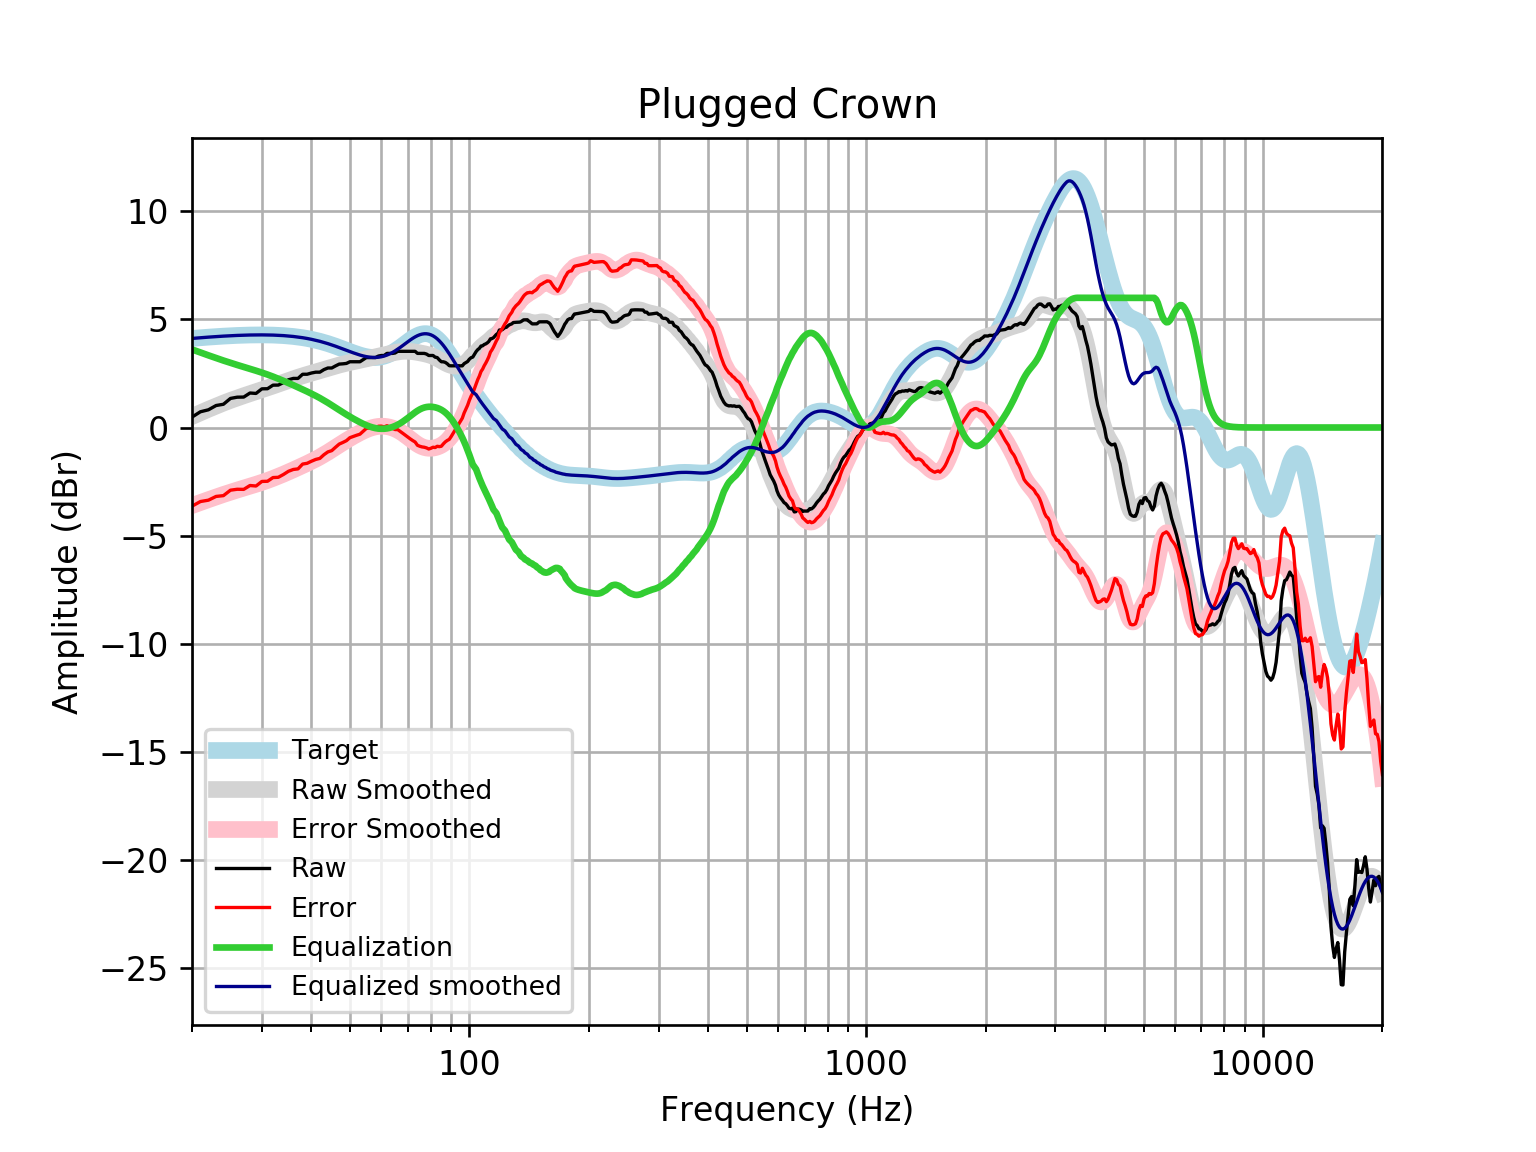

The table this chart was drawn from, first rows:
frequency, raw, error, smoothed, error_smoothed, equalization, equalized_raw, equalized_smoothed, target
20, 0.4816, -3.639, 0.5095, -3.611, 3.611, 4.093, 4.121, 4.121
21, 0.728, -3.424, 0.6818, -3.47, 3.47, 4.198, 4.152, 4.152
22, 0.8194, -3.361, 0.8425, -3.338, 3.338, 4.157, 4.18, 4.18
23, 1.017, -3.188, 0.9915, -3.214, 3.214, 4.231, 4.205, 4.205
24, 1.075, -3.152, 1.129, -3.098, 3.098, 4.173, 4.227, 4.227
25, 1.345, -2.9, 1.253, -2.992, 2.992, 4.337, 4.245, 4.245
26, 1.403, -2.856, 1.366, -2.893, 2.893, 4.296, 4.259, 4.259
27, 1.409, -2.862, 1.469, -2.802, 2.802, 4.21, 4.271, 4.271
28, 1.596, -2.683, 1.565, -2.714, 2.714, 4.309, 4.279, 4.278
29, 1.576, -2.706, 1.656, -2.627, 2.627, 4.203, 4.283, 4.283
30, 1.789, -2.495, 1.745, -2.539, 2.539, 4.328, 4.284, 4.284
31, 1.795, -2.486, 1.833, -2.449, 2.449, 4.243, 4.281, 4.281
32, 1.959, -2.316, 1.92, -2.355, 2.355, 4.314, 4.275, 4.275
33, 1.962, -2.303, 2.007, -2.258, 2.258, 4.22, 4.265, 4.265
34, 2.078, -2.173, 2.092, -2.159, 2.159, 4.237, 4.251, 4.251
35, 2.208, -2.025, 2.175, -2.059, 2.059, 4.267, 4.233, 4.233
36, 2.271, -1.941, 2.252, -1.959, 1.959, 4.229, 4.211, 4.211
37, 2.271, -1.914, 2.325, -1.86, 1.86, 4.13, 4.185, 4.185
38, 2.464, -1.691, 2.392, -1.762, 1.762, 4.225, 4.154, 4.155
39, 2.464, -1.656, 2.454, -1.665, 1.665, 4.128, 4.119, 4.12
40, 2.521, -1.56, 2.512, -1.567, 1.567, 4.087, 4.079, 4.08
41, 2.56, -1.477, 2.569, -1.467, 1.467, 4.027, 4.035, 4.037
42, 2.56, -1.429, 2.624, -1.363, 1.363, 3.923, 3.987, 3.989
43, 2.678, -1.259, 2.679, -1.256, 1.256, 3.934, 3.935, 3.937
44, 2.753, -1.129, 2.734, -1.146, 1.146, 3.898, 3.88, 3.881
45, 2.753, -1.07, 2.788, -1.033, 1.033, 3.786, 3.821, 3.823
46, 2.849, -0.9128, 2.84, -0.9202, 0.9202, 3.769, 3.76, 3.762
47, 2.934, -0.7658, 2.889, -0.8092, 0.8092, 3.743, 3.698, 3.7
48, 2.946, -0.6907, 2.933, -0.7018, 0.7018, 3.647, 3.635, 3.636
49, 2.965, -0.6089, 2.973, -0.5992, 0.5992, 3.564, 3.572, 3.574
50, 3.042, -0.4702, 3.01, -0.502, 0.502, 3.544, 3.512, 3.512
51, 3.042, -0.4119, 3.043, -0.4103, 0.4103, 3.452, 3.454, 3.454
52, 3.042, -0.3578, 3.076, -0.3241, 0.3241, 3.366, 3.4, 3.4
53, 3.042, -0.3093, 3.108, -0.244, 0.244, 3.286, 3.352, 3.351
54, 3.138, -0.1713, 3.141, -0.1706, 0.1706, 3.309, 3.311, 3.31
55, 3.235, -0.04156, 3.173, -0.1052, 0.1052, 3.34, 3.279, 3.276
56, 3.235, -0.01765, 3.206, -0.04918, 0.04918, 3.284, 3.255, 3.253
57, 3.235, -0.004148, 3.238, -0.00388, 0.00388, 3.239, 3.242, 3.239
58, 3.235, -0.001866, 3.27, 0.02972, -0.02972, 3.205, 3.24, 3.237
59, 3.305, 0.05831, 3.301, 0.05107, -0.05107, 3.253, 3.25, 3.246
60, 3.331, 0.06358, 3.332, 0.06006, -0.06006, 3.271, 3.272, 3.268
61, 3.331, 0.03014, 3.362, 0.05685, -0.05685, 3.274, 3.305, 3.301
62, 3.428, 0.08155, 3.392, 0.04179, -0.04179, 3.386, 3.35, 3.346
63, 3.428, 0.02572, 3.421, 0.01523, -0.01523, 3.413, 3.406, 3.402
64, 3.428, -0.03985, 3.449, -0.02249, 0.02249, 3.45, 3.471, 3.468
65, 3.447, -0.09426, 3.474, -0.07095, 0.07095, 3.518, 3.545, 3.542
66, 3.524, -0.09798, 3.495, -0.1296, 0.1296, 3.654, 3.625, 3.622
67, 3.524, -0.1833, 3.512, -0.1977, 0.1977, 3.722, 3.709, 3.707
68, 3.524, -0.2714, 3.523, -0.2739, 0.2739, 3.798, 3.796, 3.796
69, 3.524, -0.3597, 3.527, -0.3565, 0.3565, 3.881, 3.884, 3.884
70, 3.524, -0.4462, 3.526, -0.4434, 0.4434, 3.968, 3.97, 3.97
71, 3.524, -0.5284, 3.519, -0.5317, 0.5317, 4.056, 4.051, 4.053
72, 3.524, -0.604, 3.508, -0.6182, 0.6182, 4.142, 4.126, 4.128
73, 3.524, -0.6709, 3.492, -0.6998, 0.6998, 4.224, 4.192, 4.195
74, 3.429, -0.8226, 3.474, -0.7734, 0.7734, 4.202, 4.248, 4.251
75, 3.428, -0.8675, 3.455, -0.8363, 0.8363, 4.264, 4.291, 4.295
76, 3.428, -0.8977, 3.434, -0.8868, 0.8868, 4.315, 4.321, 4.325
77, 3.428, -0.913, 3.412, -0.9241, 0.9241, 4.352, 4.336, 4.341
78, 3.397, -0.9432, 3.388, -0.9481, 0.9481, 4.345, 4.336, 4.34
79, 3.331, -0.9929, 3.36, -0.9598, 0.9598, 4.291, 4.32, 4.324
... 553 more rows
